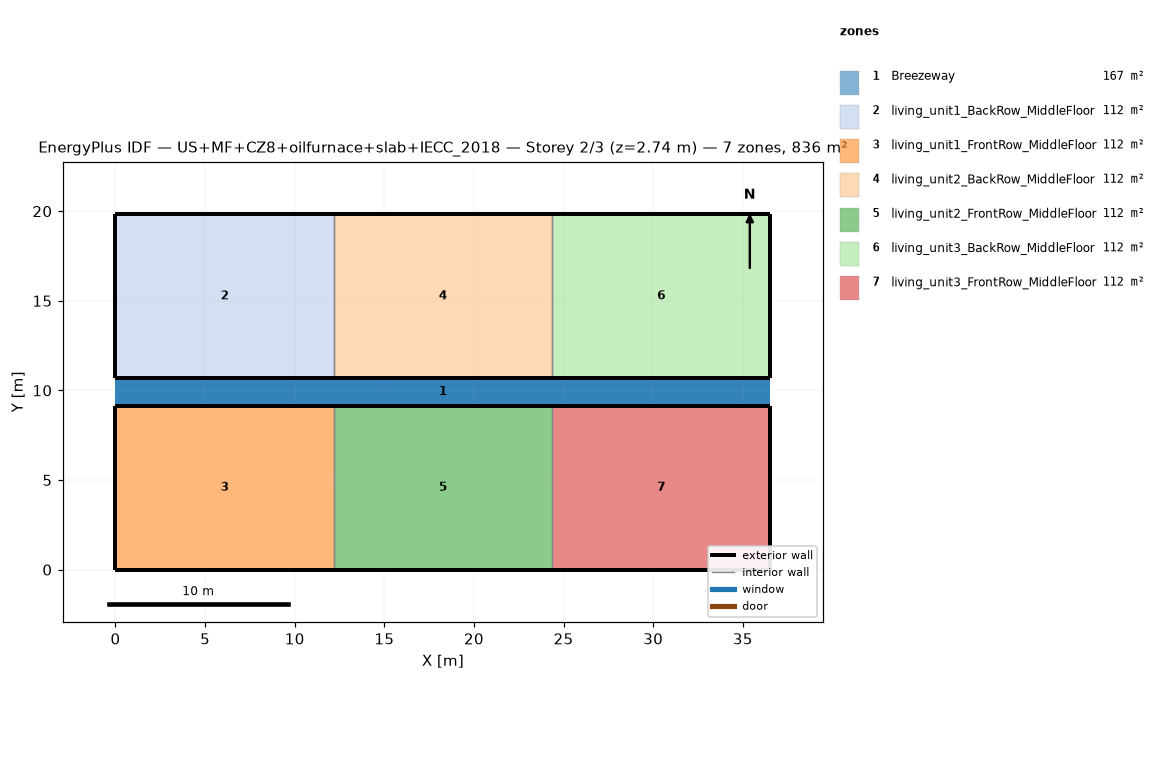
=== STOREY PLAN SPEC (per zone: floor XY polygon, exterior-wall plan segments, windows/doors) ===
zone 1: Breezeway  (167.0 m²)
  floor: (36.54, 9.16) (0.00, 9.16) (0.00, 10.68) (36.54, 10.68)
  floor: (36.54, 9.16) (0.00, 9.16) (0.00, 10.68) (36.54, 10.68)
  floor: (36.54, 9.16) (0.00, 9.16) (0.00, 10.68) (36.54, 10.68)
zone 2: living_unit1_BackRow_MiddleFloor  (111.5 m²)
  floor: (12.18, 10.68) (0.00, 10.68) (0.00, 19.84) (12.18, 19.84)
  exterior wall: (0.00, 10.68) – (12.18, 10.68)  [12.2 m]
  exterior wall: (12.18, 19.84) – (0.00, 19.84)  [12.2 m]
  exterior wall: (0.00, 19.84) – (0.00, 10.68)  [9.2 m]
  interior walls: 1
zone 3: living_unit1_FrontRow_MiddleFloor  (111.5 m²)
  floor: (12.18, 0.00) (0.00, 0.00) (0.00, 9.16) (12.18, 9.16)
  exterior wall: (0.00, 0.00) – (12.18, 0.00)  [12.2 m]
  exterior wall: (12.18, 9.16) – (0.00, 9.16)  [12.2 m]
  exterior wall: (0.00, 9.16) – (0.00, 0.00)  [9.2 m]
  interior walls: 1
zone 4: living_unit2_BackRow_MiddleFloor  (111.5 m²)
  floor: (24.36, 10.68) (12.18, 10.68) (12.18, 19.84) (24.36, 19.84)
  exterior wall: (12.18, 10.68) – (24.36, 10.68)  [12.2 m]
  exterior wall: (24.36, 19.84) – (12.18, 19.84)  [12.2 m]
  interior walls: 2
zone 5: living_unit2_FrontRow_MiddleFloor  (111.5 m²)
  floor: (24.36, 0.00) (12.18, 0.00) (12.18, 9.16) (24.36, 9.16)
  exterior wall: (12.18, 0.00) – (24.36, 0.00)  [12.2 m]
  exterior wall: (24.36, 9.16) – (12.18, 9.16)  [12.2 m]
  interior walls: 2
zone 6: living_unit3_BackRow_MiddleFloor  (111.5 m²)
  floor: (36.54, 10.68) (24.36, 10.68) (24.36, 19.84) (36.54, 19.84)
  exterior wall: (24.36, 10.68) – (36.54, 10.68)  [12.2 m]
  exterior wall: (36.54, 10.68) – (36.54, 19.84)  [9.2 m]
  exterior wall: (36.54, 19.84) – (24.36, 19.84)  [12.2 m]
  interior walls: 1
zone 7: living_unit3_FrontRow_MiddleFloor  (111.5 m²)
  floor: (36.54, 0.00) (24.36, 0.00) (24.36, 9.16) (36.54, 9.16)
  exterior wall: (24.36, 0.00) – (36.54, 0.00)  [12.2 m]
  exterior wall: (36.54, 0.00) – (36.54, 9.16)  [9.2 m]
  exterior wall: (36.54, 9.16) – (24.36, 9.16)  [12.2 m]
  interior walls: 1

=== DERIVED (storey summary) ===
Building: US+MF+CZ8+oilfurnace+slab+IECC_2018
Storey: 2 of 3  (floor level z = 2.74 m)
Storey gross floor area: 836.2 m²
Zones on this storey: 7
  - Breezeway: floor 167.0 m²
  - living_unit1_BackRow_MiddleFloor: floor 111.5 m²; exterior wall 33.5 m (86.9 m²); WWR 0.0%
  - living_unit1_FrontRow_MiddleFloor: floor 111.5 m²; exterior wall 33.5 m (86.9 m²); WWR 0.0%
  - living_unit2_BackRow_MiddleFloor: floor 111.5 m²; exterior wall 24.4 m (63.1 m²); WWR 0.0%
  - living_unit2_FrontRow_MiddleFloor: floor 111.5 m²; exterior wall 24.4 m (63.1 m²); WWR 0.0%
  - living_unit3_BackRow_MiddleFloor: floor 111.5 m²; exterior wall 33.5 m (86.9 m²); WWR 0.0%
  - living_unit3_FrontRow_MiddleFloor: floor 111.5 m²; exterior wall 33.5 m (86.9 m²); WWR 0.0%
Zone adjacency (shared interzone walls):
  - living_unit1_BackRow_MiddleFloor ↔ living_unit2_BackRow_MiddleFloor
  - living_unit1_FrontRow_MiddleFloor ↔ living_unit2_FrontRow_MiddleFloor
  - living_unit2_BackRow_MiddleFloor ↔ living_unit3_BackRow_MiddleFloor
  - living_unit2_FrontRow_MiddleFloor ↔ living_unit3_FrontRow_MiddleFloor